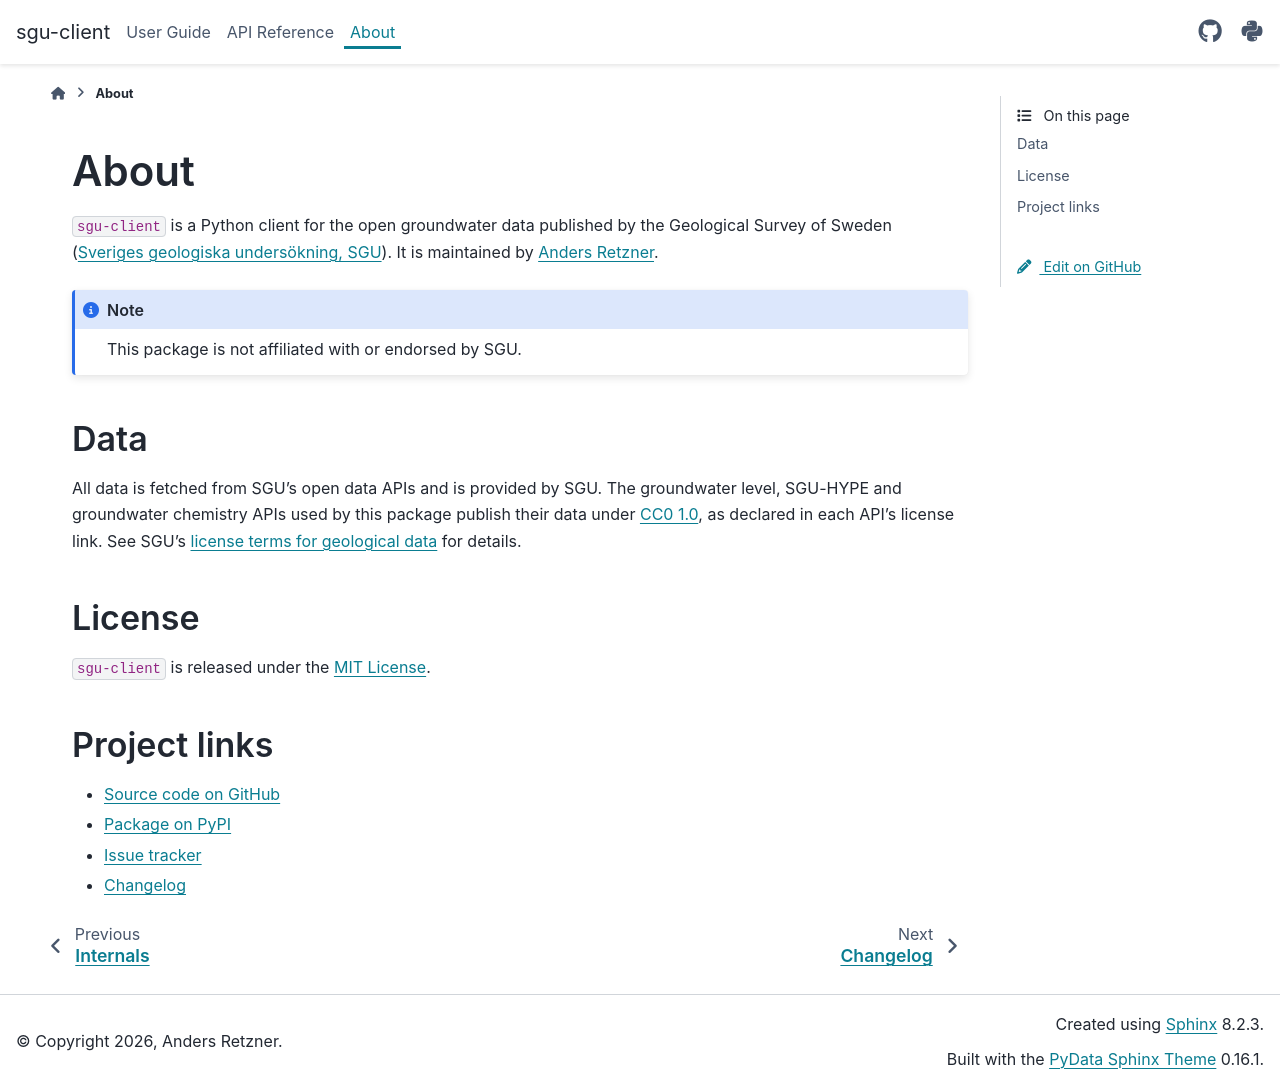

repository: officialankan/sgu-client · page: about/index.html · generator: sphinx

# About

`sgu-client` is a Python client for the open groundwater data published by the
Geological Survey of Sweden ([Sveriges geologiska undersökning, SGU](https://www.sgu.se/)).
It is maintained by [Anders Retzner](https://github.com/officialankan).

```{note}
This package is not affiliated with or endorsed by SGU.
```

## Data

All data is fetched from SGU's open data APIs and is provided by SGU. The groundwater
level, SGU-HYPE and groundwater chemistry APIs used by this package publish their data
under [CC0 1.0](https://creativecommons.org/publicdomain/zero/1.0/), as declared in each
API's license link. See SGU's
[license terms for geological data](https://www.sgu.se/en/products/geological-data/about-sgus-geological-data/license-terms-for-sgus-geological-data/)
for details.

## License

`sgu-client` is released under the
[MIT License](https://github.com/officialankan/sgu-client/blob/main/LICENSE).

## Project links

- [Source code on GitHub](https://github.com/officialankan/sgu-client)
- [Package on PyPI](https://pypi.org/project/sgu-client/)
- [Issue tracker](https://github.com/officialankan/sgu-client/issues)
- {doc}`changelog`

```{toctree}
:hidden:

changelog
```
